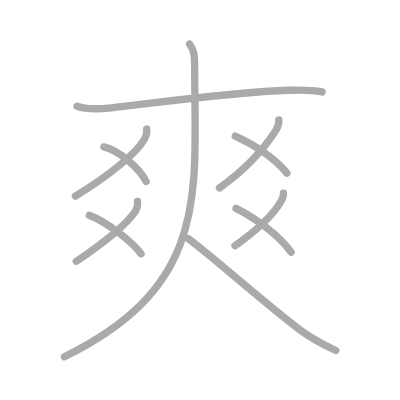
t = 0.00 s
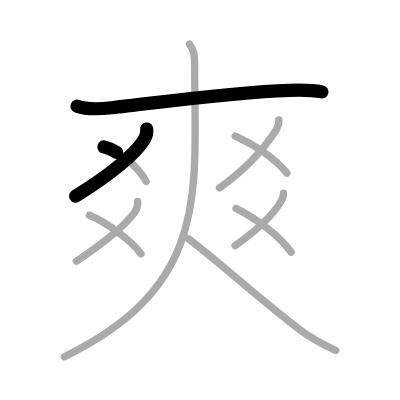
t = 2.25 s
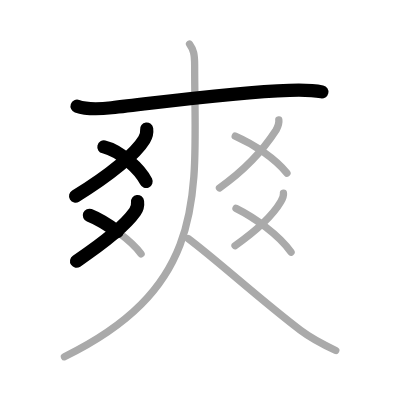
t = 4.50 s
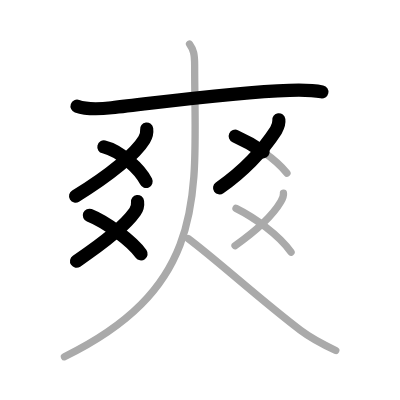
t = 6.50 s
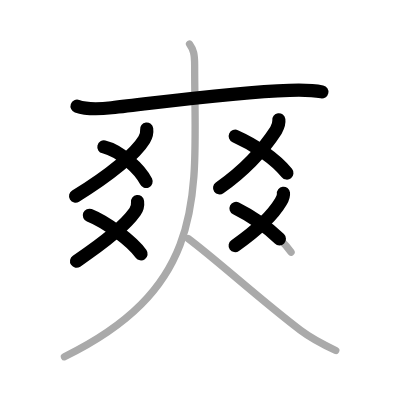
t = 8.75 s
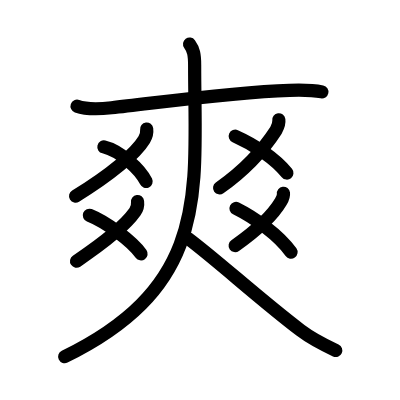
t = 11.00 s

The animated SVG that drew these frames (rendered in a browser with its animation timeline set to each time). Animation: 11 SMIL elements (animate=11); one cycle of 11.00 s.

<?xml version="1.0" standalone="no"?>
<!DOCTYPE svg PUBLIC "-//W3C//DTD SVG 1.1//EN"   "http://www.w3.org/Graphics/SVG/1.1/DTD/svg11.dtd">
<svg width="400px" height="400px"  version="1.1" xmlns="http://www.w3.org/2000/svg">
  <defs>
    <marker id="Triangle" viewBox="0 0 10 10" refX="0" refY="5" markerUnits="strokeWidth" markerWidth="3" style="stroke-opacity:0%;fill:#aaaaaa;" markerHeight="2" orient="auto">
      <path d="M 0 0 L 10 5 L 0 10 z" />
    </marker>
    
    <marker id="Arrow" viewBox="0 0 10 10" refX="5" refY="5" markerUnits="strokeWidth" markerWidth="1.8" style="stroke-opacity:0%;fill:#770000;" markerHeight="2" orient="auto">
      <path d="M 0 4 L 6 4 L 4 1 L 10 5 L 4 9 L 6 6 L 0 6 z" />
        <circle cx="5" cy="5" r="5" />
      </marker>
    
    <marker id="TriangleRed" viewBox="0 0 10 10" refX="0" refY="5" markerUnits="strokeWidth" markerWidth="3" style="stroke-opacity:0%;fill:#CC0000;" markerHeight="2" orient="auto">
      <path d="M 0 0 L 10 5 L 0 10 z" />
    </marker>
    
    <marker id="ArrowRed" viewBox="0 0 10 10" refX="5" refY="5" markerUnits="strokeWidth" markerWidth="1.8" style="stroke-opacity:0%;fill:#CC0000;" markerHeight="2" orient="auto">
      <path d="M 0 4 L 6 4 L 4 1 L 10 5 L 4 9 L 6 6 L 0 6 z" />
        <circle cx="5" cy="5" r="5" />
      </marker>
    
  </defs>
  
  <path style="fill:#ffffff; fill-opacity:100%; fill-rule:evenodd; stroke-width:0;" d="M 0 0 L 400px 0 L 400px 400px L 0 400px L 0 0" />

  <g transform="scale(3.6697247706422 3.6697247706422)">
<path style="fill:none; fill-opacity:0%; fill-rule:evenodd; stroke:#aaaaaa; stroke-opacity:100%; stroke-width: 1.5pt; stroke-linejoin:round; stroke-linecap:round;" d="M21 28.95c2.79 0.99 6.51 0.73 9.4 0.42c12.27-1.32 32.22-4.23 48.47-4.77c2.99-0.1 5.93-0.18 8.88 0.45"></path>
<path style="fill:none; fill-opacity:0%; fill-rule:evenodd; stroke:#aaaaaa; stroke-opacity:100%; stroke-width: 1.5pt; stroke-linejoin:round; stroke-linecap:round;" d="M39.97 35.16c0.14 1.09-0.11 1.92-0.68 2.87c-2.26 3.76-9.2 9.6-18.74 15.42"></path>
<path style="fill:none; fill-opacity:0%; fill-rule:evenodd; stroke:#aaaaaa; stroke-opacity:100%; stroke-width: 1.5pt; stroke-linejoin:round; stroke-linecap:round;" d="M28.31 40.04c4.23 0.99 9.85 5.98 11.5 9.43"></path>
<path style="fill:none; fill-opacity:0%; fill-rule:evenodd; stroke:#aaaaaa; stroke-opacity:100%; stroke-width: 1.5pt; stroke-linejoin:round; stroke-linecap:round;" d="M37.48 54.91c0.13 1.03-0.11 1.97-0.7 2.81c-2.03 2.9-7.16 7.53-15.97 13.48"></path>
<path style="fill:none; fill-opacity:0%; fill-rule:evenodd; stroke:#aaaaaa; stroke-opacity:100%; stroke-width: 1.5pt; stroke-linejoin:round; stroke-linecap:round;" d="M24.35 58.66C29 60.5 36 65.75 38.44 69.18"></path>
<path style="fill:none; fill-opacity:0%; fill-rule:evenodd; stroke:#aaaaaa; stroke-opacity:100%; stroke-width: 1.5pt; stroke-linejoin:round; stroke-linecap:round;" d="M75.98 32.66c0.13 0.99-0.28 1.91-0.73 2.78c-2.38 3.69-7.39 10.1-15.44 15.77"></path>
<path style="fill:none; fill-opacity:0%; fill-rule:evenodd; stroke:#aaaaaa; stroke-opacity:100%; stroke-width: 1.5pt; stroke-linejoin:round; stroke-linecap:round;" d="M64.1 37.11c5.4 2.39 10.9 6.14 14.09 10.06"></path>
<path style="fill:none; fill-opacity:0%; fill-rule:evenodd; stroke:#aaaaaa; stroke-opacity:100%; stroke-width: 1.5pt; stroke-linejoin:round; stroke-linecap:round;" d="M77.24 52.66c0.1 0.82-0.29 1.59-0.71 2.29c-1.79 3.05-5.69 7.22-12.48 12"></path>
<path style="fill:none; fill-opacity:0%; fill-rule:evenodd; stroke:#aaaaaa; stroke-opacity:100%; stroke-width: 1.5pt; stroke-linejoin:round; stroke-linecap:round;" d="M64.31 56.79c4.94 2.46 11.69 7.21 15 11.93"></path>
<path style="fill:none; fill-opacity:0%; fill-rule:evenodd; stroke:#aaaaaa; stroke-opacity:100%; stroke-width: 1.5pt; stroke-linejoin:round; stroke-linecap:round;" d="M51.66 12c1.09 1.5 1.38 2.87 1.38 5.74c0 34.2 4.59 59.88-35.48 79.48"></path>
<path style="fill:none; fill-opacity:0%; fill-rule:evenodd; stroke:#aaaaaa; stroke-opacity:100%; stroke-width: 1.5pt; stroke-linejoin:round; stroke-linecap:round;" d="M51.25 65C59.12 70.88 71 81.75 81.88 90c3.31 2.51 5.87 3.75 9.62 5.5"></path>

<path style="fill:none; fill-opacity:0%; fill-rule:evenodd; stroke:#000000; stroke-opacity:100%; stroke-width: 2.7pt; stroke-linejoin:round; stroke-linecap:round;" d="M21 28.95c2.79 0.99 6.51 0.73 9.4 0.42c12.27-1.32 32.22-4.23 48.47-4.77c2.99-0.1 5.93-0.18 8.88 0.45" pathLength="100" stroke-dashoffset="100" stroke-dasharray="100 105"><animate id="dashAnim1" attributeName="stroke-dashoffset" from="100" to="0" dur="1s" calcMode="linear" fill="freeze"/></path>
<path style="fill:none; fill-opacity:0%; fill-rule:evenodd; stroke:#000000; stroke-opacity:100%; stroke-width: 2.7pt; stroke-linejoin:round; stroke-linecap:round;" d="M39.97 35.16c0.14 1.09-0.11 1.92-0.68 2.87c-2.26 3.76-9.2 9.6-18.74 15.42" pathLength="100" stroke-dashoffset="100" stroke-dasharray="100 105"><animate id="dashAnim2" attributeName="stroke-dashoffset" from="100" to="0" dur="1s" calcMode="linear" begin="dashAnim1.end" fill="freeze"/></path>
<path style="fill:none; fill-opacity:0%; fill-rule:evenodd; stroke:#000000; stroke-opacity:100%; stroke-width: 2.7pt; stroke-linejoin:round; stroke-linecap:round;" d="M28.31 40.04c4.23 0.99 9.85 5.98 11.5 9.43" pathLength="100" stroke-dashoffset="100" stroke-dasharray="100 105"><animate id="dashAnim3" attributeName="stroke-dashoffset" from="100" to="0" dur="1s" calcMode="linear" begin="dashAnim2.end" fill="freeze"/></path>
<path style="fill:none; fill-opacity:0%; fill-rule:evenodd; stroke:#000000; stroke-opacity:100%; stroke-width: 2.7pt; stroke-linejoin:round; stroke-linecap:round;" d="M37.48 54.91c0.13 1.03-0.11 1.97-0.7 2.81c-2.03 2.9-7.16 7.53-15.97 13.48" pathLength="100" stroke-dashoffset="100" stroke-dasharray="100 105"><animate id="dashAnim4" attributeName="stroke-dashoffset" from="100" to="0" dur="1s" calcMode="linear" begin="dashAnim3.end" fill="freeze"/></path>
<path style="fill:none; fill-opacity:0%; fill-rule:evenodd; stroke:#000000; stroke-opacity:100%; stroke-width: 2.7pt; stroke-linejoin:round; stroke-linecap:round;" d="M24.35 58.66C29 60.5 36 65.75 38.44 69.18" pathLength="100" stroke-dashoffset="100" stroke-dasharray="100 105"><animate id="dashAnim5" attributeName="stroke-dashoffset" from="100" to="0" dur="1s" calcMode="linear" begin="dashAnim4.end" fill="freeze"/></path>
<path style="fill:none; fill-opacity:0%; fill-rule:evenodd; stroke:#000000; stroke-opacity:100%; stroke-width: 2.7pt; stroke-linejoin:round; stroke-linecap:round;" d="M75.98 32.66c0.13 0.99-0.28 1.91-0.73 2.78c-2.38 3.69-7.39 10.1-15.44 15.77" pathLength="100" stroke-dashoffset="100" stroke-dasharray="100 105"><animate id="dashAnim6" attributeName="stroke-dashoffset" from="100" to="0" dur="1s" calcMode="linear" begin="dashAnim5.end" fill="freeze"/></path>
<path style="fill:none; fill-opacity:0%; fill-rule:evenodd; stroke:#000000; stroke-opacity:100%; stroke-width: 2.7pt; stroke-linejoin:round; stroke-linecap:round;" d="M64.1 37.11c5.4 2.39 10.9 6.14 14.09 10.06" pathLength="100" stroke-dashoffset="100" stroke-dasharray="100 105"><animate id="dashAnim7" attributeName="stroke-dashoffset" from="100" to="0" dur="1s" calcMode="linear" begin="dashAnim6.end" fill="freeze"/></path>
<path style="fill:none; fill-opacity:0%; fill-rule:evenodd; stroke:#000000; stroke-opacity:100%; stroke-width: 2.7pt; stroke-linejoin:round; stroke-linecap:round;" d="M77.24 52.66c0.1 0.82-0.29 1.59-0.71 2.29c-1.79 3.05-5.69 7.22-12.48 12" pathLength="100" stroke-dashoffset="100" stroke-dasharray="100 105"><animate id="dashAnim8" attributeName="stroke-dashoffset" from="100" to="0" dur="1s" calcMode="linear" begin="dashAnim7.end" fill="freeze"/></path>
<path style="fill:none; fill-opacity:0%; fill-rule:evenodd; stroke:#000000; stroke-opacity:100%; stroke-width: 2.7pt; stroke-linejoin:round; stroke-linecap:round;" d="M64.31 56.79c4.94 2.46 11.69 7.21 15 11.93" pathLength="100" stroke-dashoffset="100" stroke-dasharray="100 105"><animate id="dashAnim9" attributeName="stroke-dashoffset" from="100" to="0" dur="1s" calcMode="linear" begin="dashAnim8.end" fill="freeze"/></path>
<path style="fill:none; fill-opacity:0%; fill-rule:evenodd; stroke:#000000; stroke-opacity:100%; stroke-width: 2.7pt; stroke-linejoin:round; stroke-linecap:round;" d="M51.66 12c1.09 1.5 1.38 2.87 1.38 5.74c0 34.2 4.59 59.88-35.48 79.48" pathLength="100" stroke-dashoffset="100" stroke-dasharray="100 105"><animate id="dashAnim10" attributeName="stroke-dashoffset" from="100" to="0" dur="1s" calcMode="linear" begin="dashAnim9.end" fill="freeze"/></path>
<path style="fill:none; fill-opacity:0%; fill-rule:evenodd; stroke:#000000; stroke-opacity:100%; stroke-width: 2.7pt; stroke-linejoin:round; stroke-linecap:round;" d="M51.25 65C59.12 70.88 71 81.75 81.88 90c3.31 2.51 5.87 3.75 9.62 5.5" pathLength="100" stroke-dashoffset="100" stroke-dasharray="100 105"><animate id="dashAnim11" attributeName="stroke-dashoffset" from="100" to="0" dur="1s" calcMode="linear" begin="dashAnim10.end" fill="freeze"/></path>

</g>

</svg>  
          
